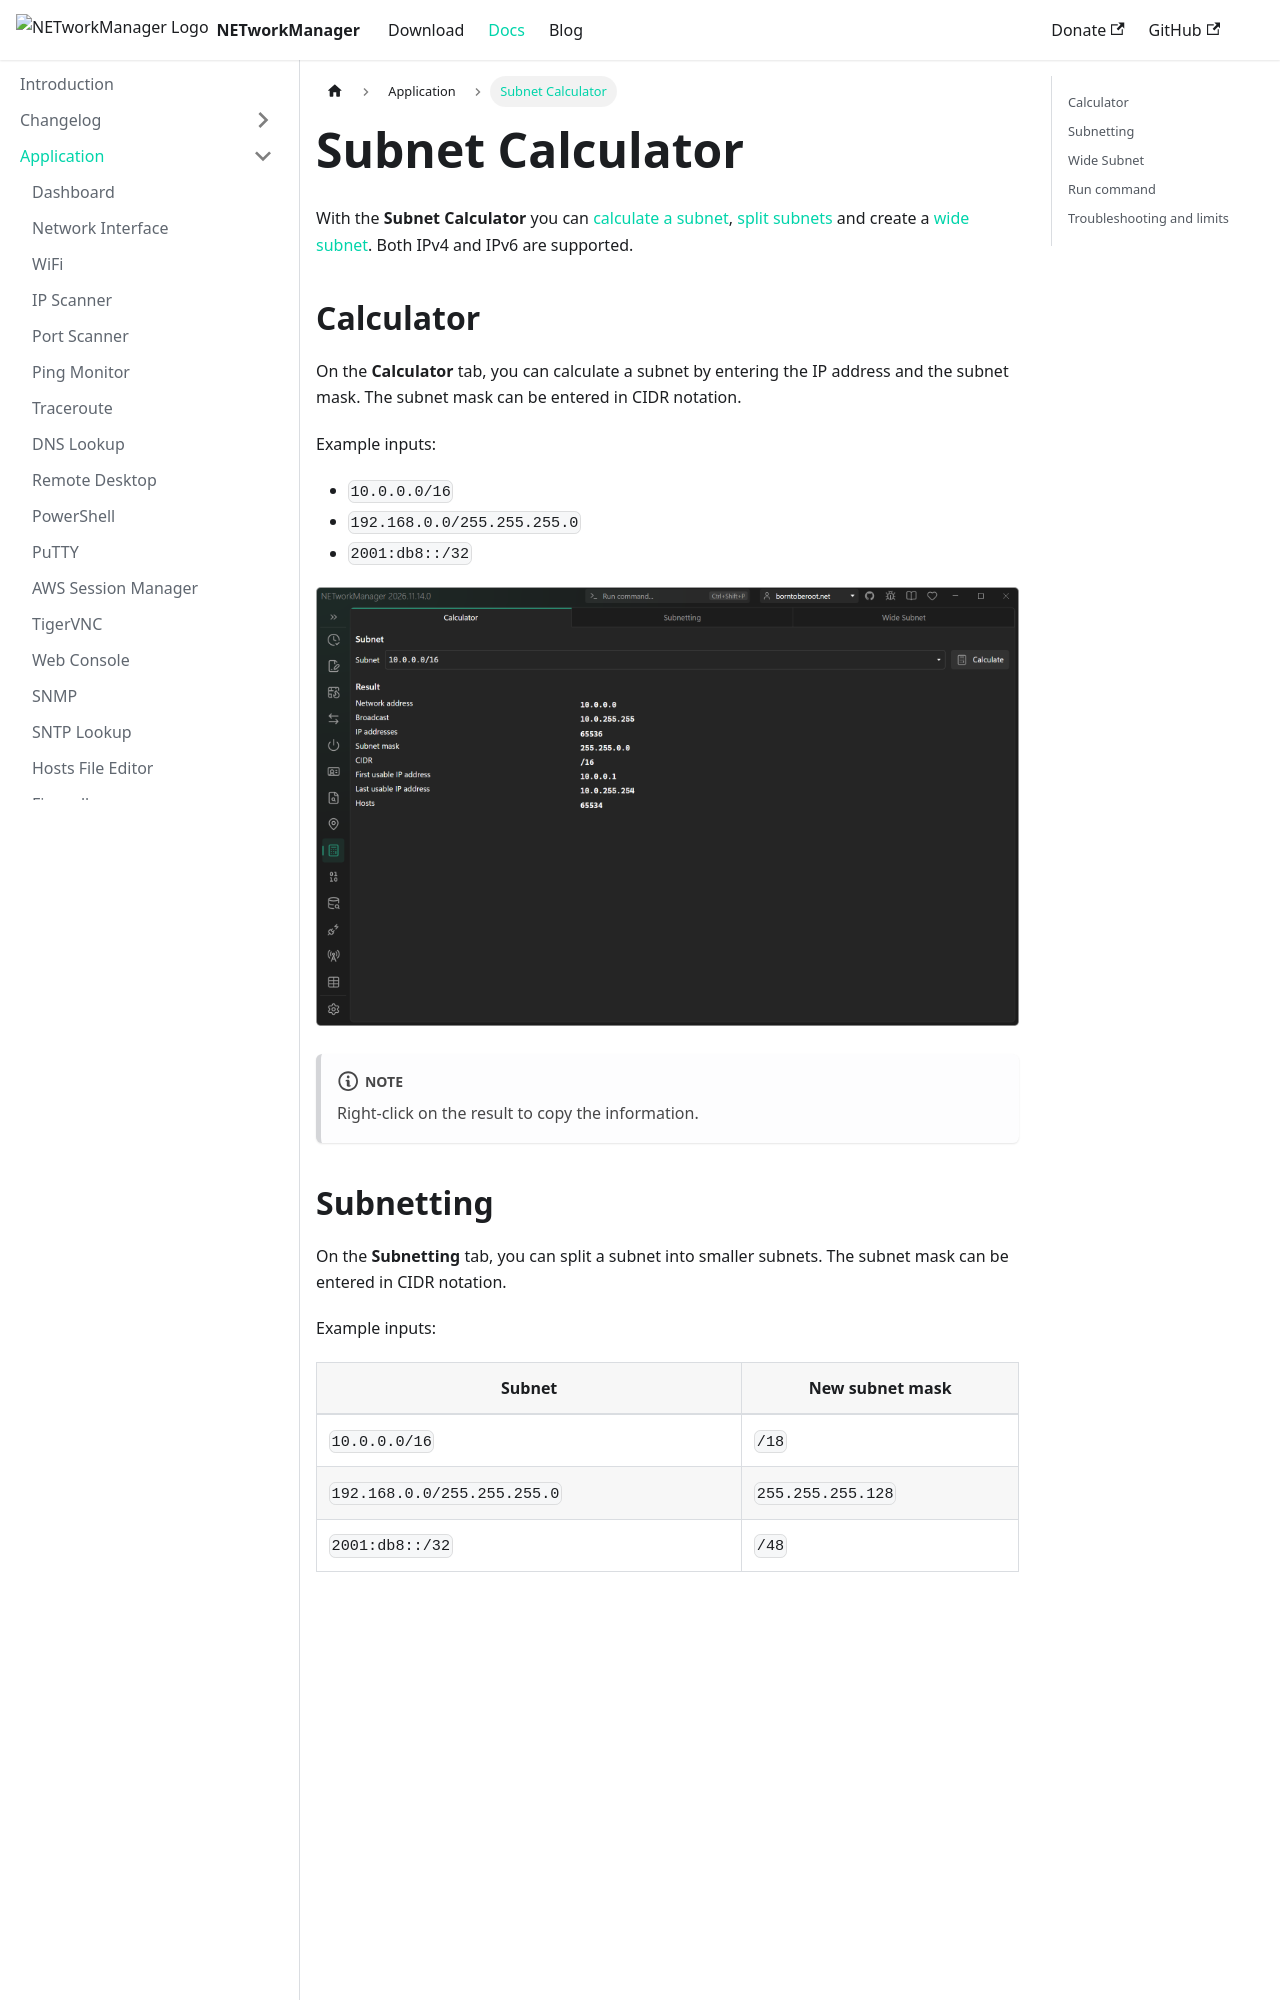

repository: BornToBeRoot/NETworkManager · page: docs/application/subnet-calculator.html · generator: docusaurus

---
sidebar_position: 24
description: "Calculate IPv4 and IPv6 subnets, perform subnetting and supernetting with NETworkManager Subnet Calculator. Supports CIDR and dotted-decimal notation."
keywords: [NETworkManager, subnet calculator, subnetting, supernetting, CIDR calculator, IPv4 subnet, IPv6 subnet, network calculator]
---

# Subnet Calculator

With the **Subnet Calculator** you can [calculate a subnet](#calculator), [split subnets](#subnetting) and create a [wide subnet](#wide-subnet). Both IPv4 and IPv6 are supported.

## Calculator

On the **Calculator** tab, you can calculate a subnet by entering the IP address and the subnet mask. The subnet mask can be entered in CIDR notation.

Example inputs:

- `10.0.0.0/16`
- `192.168.0.0/255.255.255.0`
- `2001:db8::/32`

![Subnet Calculator - Calculator](../img/subnet-calculator--calculator.png)

:::note

Right-click on the result to copy the information.

:::

## Subnetting

On the **Subnetting** tab, you can split a subnet into smaller subnets. The subnet mask can be entered in CIDR notation.

Example inputs:

| Subnet                      | New subnet mask   |
| --------------------------- | ----------------- |
| `10.0.0.0/16`               | `/18`             |
| `192.168.0.0/255.255.255.0` | `255.255.255.128` |
| `2001:db8::/32`             | `/48`             |

![Subnet Calculator - Subnetting](../img/subnet-calculator--subnetting.png)

:::note

Right-click on the result to copy or export the information.

:::
